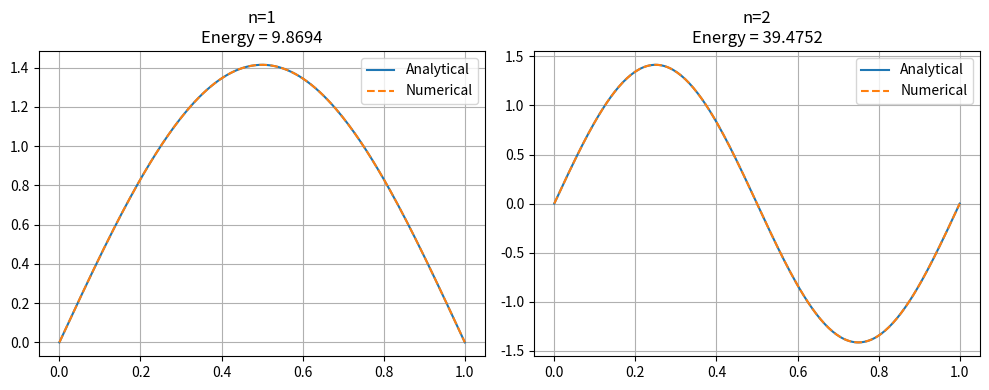

This figure's Python source:
import numpy as np
import matplotlib.pyplot as plt

# --- Grid ---
L = 1.0
N = 200
dx = L / (N + 1)
x = np.linspace(0, L, N + 2)
x_int = x[1:-1]

# --- Hamiltonian (your loop version) ---
H = np.zeros((N, N))
for i in range(N):
    H[i, i] = 2.0 / dx**2
    if i > 0:
        H[i, i - 1] = -1.0 / dx**2
    if i < N - 1:
        H[i, i + 1] = -1.0 / dx**2

# --- Solve ---
eigvals, eigvecs = np.linalg.eigh(H)

def psi_analytical(n, x):
    return np.sqrt(2 / L) * np.sin(n * np.pi * x / L)

def extend(v):
    return np.concatenate(([0], v, [0]))

plt.figure(figsize=(10,4))

for idx, n in enumerate([1, 2], 1):
    v = eigvecs[:, n-1]

    # Sign fix
    if np.trapezoid(v * psi_analytical(n, x_int), x_int) < 0:
        v = -v

    # Normalize
    v /= np.sqrt(np.trapezoid(v*v, x_int))

    # --- Energy ---
    E = eigvals[n-1]

    # --- Plot ---
    plt.subplot(1, 2, idx)
    plt.plot(x, psi_analytical(n, x), label=f"Analytical")
    plt.plot(x, extend(v), '--', label="Numerical")

    plt.title(f"n={n}\nEnergy = {E:.4f}")
    plt.grid()
    plt.legend()

plt.tight_layout()
plt.show()

